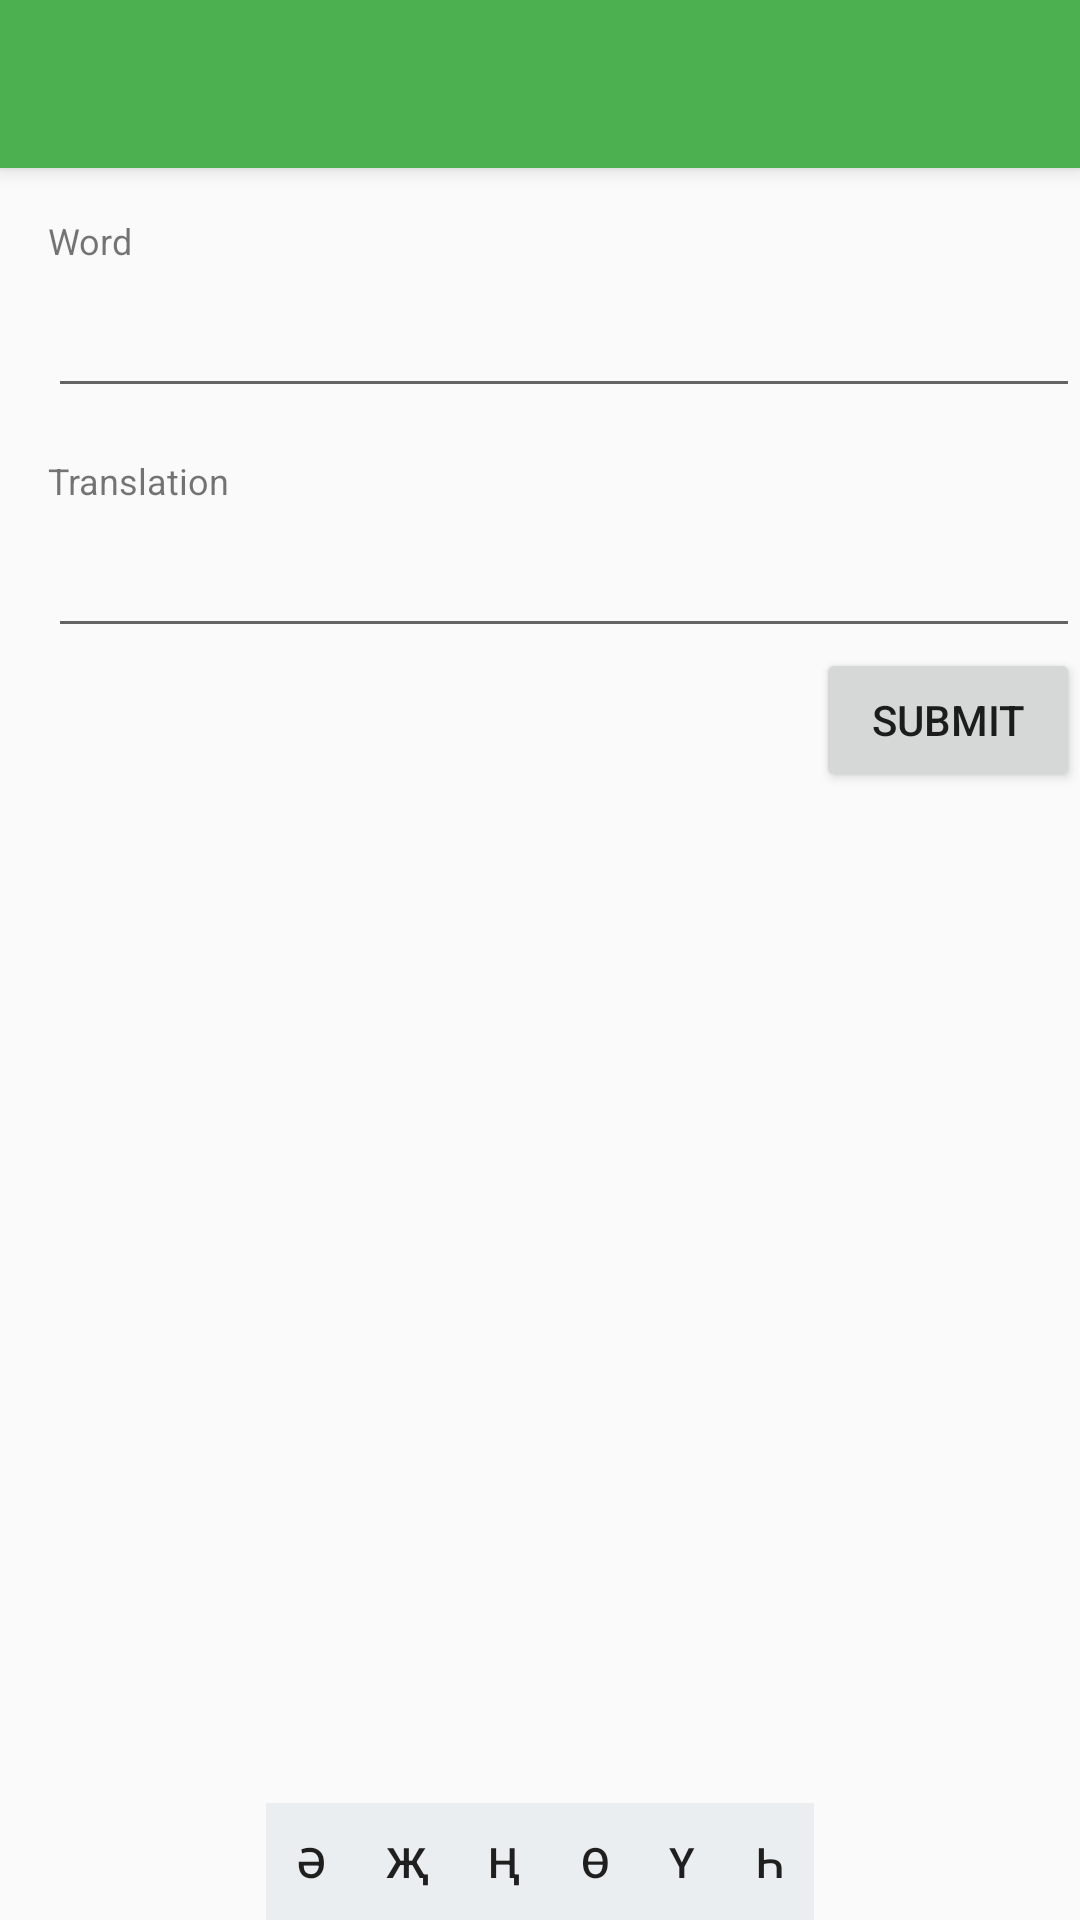

Write the Android layout XML for this screen, with the resource values it uses.
<!-- AndroidManifest.xml: activity theme AppTheme.NoActionBar -->
<!-- res/layout/activity_add_translation.xml -->
<?xml version="1.0" encoding="utf-8"?>
<android.support.design.widget.CoordinatorLayout xmlns:android="http://schemas.android.com/apk/res/android"
    xmlns:app="http://schemas.android.com/apk/res-auto"
    xmlns:tools="http://schemas.android.com/tools"
    android:id="@+id/add_translation"
    android:layout_width="match_parent"
    android:layout_height="match_parent"
    android:fitsSystemWindows="true"
    tools:context=".activities.AddTranslationActivity">

    <android.support.design.widget.AppBarLayout
        android:id="@+id/translation_appbar"
        android:layout_width="match_parent"
        android:layout_height="wrap_content"
        android:theme="@style/AppTheme.AppBarOverlay">

        <android.support.v7.widget.Toolbar
            android:id="@+id/add_translation_toolbar"
            android:layout_width="match_parent"
            android:layout_height="?attr/actionBarSize"
            android:background="?attr/colorPrimary"
            app:layout_scrollFlags="enterAlways"
            app:popupTheme="@style/AppTheme.PopupOverlay">

        </android.support.v7.widget.Toolbar>

    </android.support.design.widget.AppBarLayout>

    <LinearLayout
        android:layout_width="fill_parent"
        android:layout_height="wrap_content"
        android:orientation="vertical"
        android:layout_weight="40"
        android:layout_marginTop="?android:attr/actionBarSize"
        android:paddingLeft="16dp">

        <TextView
            android:text="@string/word"
            android:layout_width="match_parent"
            android:layout_height="wrap_content"
            android:id="@+id/word_label"
            android:paddingTop="16dp"
            android:paddingBottom="8dp"
            android:textSize="12sp" />

        <EditText
            android:layout_width="match_parent"
            android:layout_height="wrap_content"
            android:id="@+id/word"
            android:labelFor="@id/word_label"
            android:paddingBottom="8dp"
            android:textSize="16sp"/>

        <TextView
            android:text="@string/translation"
            android:layout_width="match_parent"
            android:layout_height="wrap_content"
            android:id="@+id/translation_label"
            android:paddingTop="16dp"
            android:paddingBottom="8dp"
            android:textSize="12sp" />

        <EditText
            android:layout_width="match_parent"
            android:layout_height="wrap_content"
            android:inputType="textMultiLine"
            android:ems="10"
            android:id="@+id/translation"
            android:labelFor="@id/translation_label"
            android:paddingBottom="8dp"
            android:textSize="16sp"/>

        <Button
            android:layout_width="wrap_content"
            android:layout_height="wrap_content"
            android:text="@string/submit"
            android:id="@+id/submit"
            android:layout_gravity="end"
            android:hint="@string/submit" />
    </LinearLayout>

    <include
        android:id="@+id/llFooter"
        layout="@layout/footer_layout" />

</android.support.design.widget.CoordinatorLayout>
<!-- res/layout/footer_layout.xml (included above) -->
<?xml version="1.0" encoding="utf-8"?>
<android.support.constraint.ConstraintLayout xmlns:android="http://schemas.android.com/apk/res/android"
    xmlns:app="http://schemas.android.com/apk/res-auto"
    xmlns:tools="http://schemas.android.com/tools"
    android:id="@+id/llFooter"
    android:layout_width="match_parent"
    android:layout_height="match_parent"
    android:layout_weight="1"
    android:gravity="bottom|center_horizontal"
    android:orientation="horizontal"
    android:visibility="visible"
    app:layout_constraintBottom_toBottomOf="parent">

    <LinearLayout
        android:layout_width="wrap_content"
        android:layout_height="wrap_content"
        app:layout_constraintRight_toRightOf="parent"
        app:layout_constraintLeft_toLeftOf="parent"
        app:layout_constraintBottom_toBottomOf="parent">
        <Button
            android:id="@+id/button1"
            style="@style/additional_button"
            android:text="@string/letter_1" />

        <Button
            android:id="@+id/button2"
            style="@style/additional_button"
            android:text="@string/letter_2" />

        <Button
            android:id="@+id/button3"
            style="@style/additional_button"
            android:text="@string/letter_3" />

        <Button
            android:id="@+id/button4"
            style="@style/additional_button"
            android:text="@string/letter_4" />

        <Button
            android:id="@+id/button5"
            style="@style/additional_button"
            android:text="@string/letter_5" />

        <Button
            android:id="@+id/button6"
            style="@style/additional_button"
            android:text="@string/letter_6" />
    </LinearLayout>
</android.support.constraint.ConstraintLayout>
<!-- resources referenced by this layout -->
<resources>
  <string name="letter_1" translatable="false">ә</string>
  <string name="letter_2" translatable="false">җ</string>
  <string name="letter_3" translatable="false">ң</string>
  <string name="letter_4" translatable="false">ө</string>
  <string name="letter_5" translatable="false">ү</string>
  <string name="letter_6" translatable="false">һ</string>
  <string name="submit">Submit</string>
  <string name="translation">Translation</string>
  <string name="word">Word</string>
  <style name="AppTheme.AppBarOverlay" parent="ThemeOverlay.AppCompat.Dark.ActionBar" />
  <style name="AppTheme.PopupOverlay" parent="ThemeOverlay.AppCompat.Light" />
  <style name="additional_button" parent="@android:style/Widget.DeviceDefault.Light.Button.Small">
          <item name="android:background">#ebeef0</item>
          <item name="android:layout_width">wrap_content</item>
          <item name="android:layout_height">wrap_content</item>
          <item name="android:singleLine">true</item>
          <item name="android:minWidth">0dp</item>
          <item name="android:minHeight">0dp</item>
          <item name="android:padding">10sp</item>
      </style>
  <style name="AppTheme.NoActionBar">
          <item name="windowActionBar">false</item>
          <item name="windowNoTitle">true</item>
      </style>
</resources>
